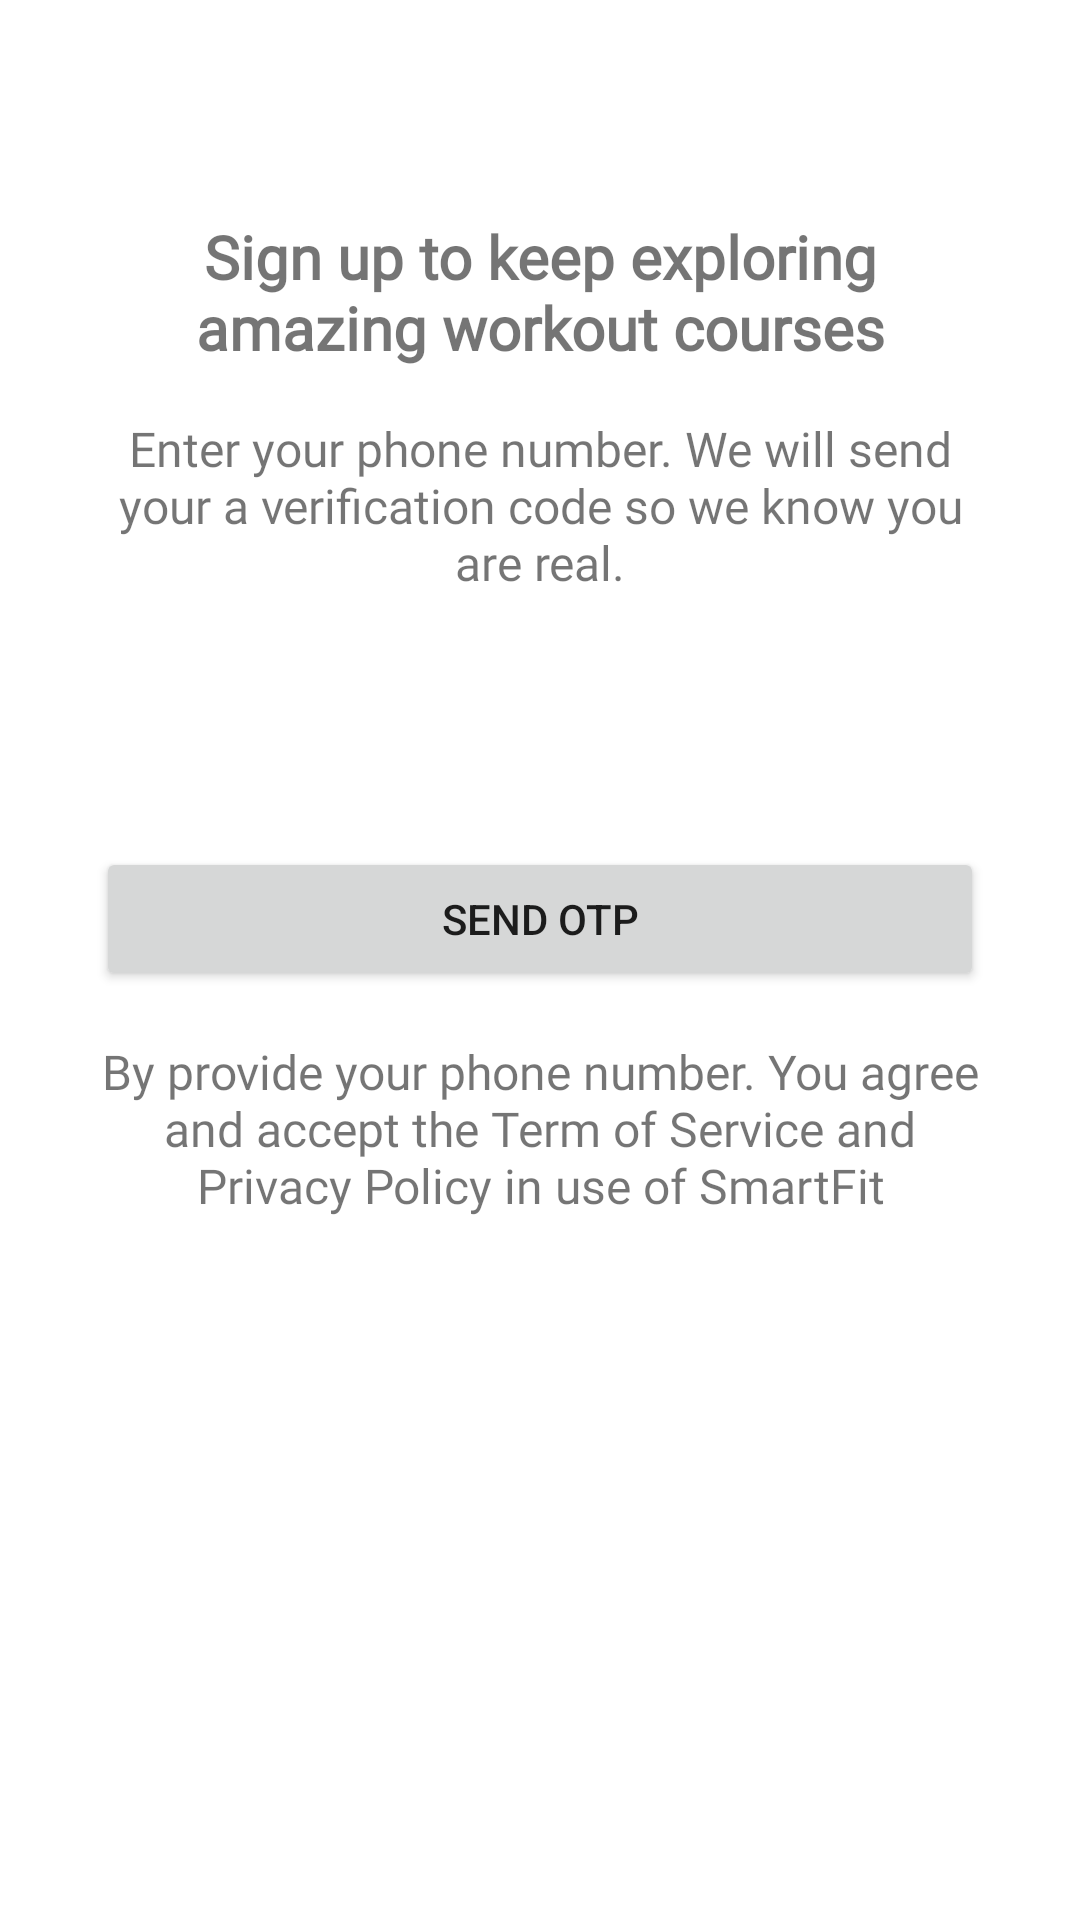

The Android layout XML behind this screen, and the referenced resources:
<!-- AndroidManifest.xml: application theme AppTheme -->
<!-- res/layout/fragment_sign_in.xml -->
<?xml version="1.0" encoding="utf-8"?>
<layout xmlns:android="http://schemas.android.com/apk/res/android"
    xmlns:app="http://schemas.android.com/apk/res-auto"
    xmlns:tools="http://schemas.android.com/tools">

    <androidx.coordinatorlayout.widget.CoordinatorLayout
        android:layout_width="match_parent"
        android:layout_height="match_parent">

        <com.google.android.material.appbar.AppBarLayout
            android:id="@+id/appbar"
            android:layout_width="match_parent"
            android:layout_height="wrap_content"
            android:background="@android:color/transparent"
            app:elevation="0dp">

            <androidx.appcompat.widget.Toolbar
                android:id="@+id/toolbar"
                android:layout_width="match_parent"
                android:layout_height="?attr/actionBarSize" />
        </com.google.android.material.appbar.AppBarLayout>

        <androidx.constraintlayout.widget.ConstraintLayout
            android:layout_width="match_parent"
            android:layout_height="match_parent"
            android:layout_marginTop="?actionBarSize">

            <TextView
                android:id="@+id/sign_in_title"
                style="@style/textPrimaryMedium"
                android:layout_width="0dp"
                android:layout_height="wrap_content"
                android:layout_marginStart="32dp"
                android:layout_marginTop="16dp"
                android:layout_marginEnd="32dp"
                android:text="@string/sign_in_title"
                android:textAlignment="center"
                android:textStyle="bold"
                app:layout_constraintEnd_toEndOf="parent"
                app:layout_constraintStart_toStartOf="parent"
                app:layout_constraintTop_toTopOf="parent" />

            <TextView
                android:id="@+id/sign_in_guide"
                style="@style/textPrimarySmall"
                android:layout_width="0dp"
                android:layout_height="wrap_content"
                android:layout_marginStart="32dp"
                android:layout_marginTop="16dp"
                android:layout_marginEnd="32dp"
                android:text="@string/sign_in_guide"
                android:textAlignment="center"
                app:layout_constraintEnd_toEndOf="parent"
                app:layout_constraintStart_toStartOf="parent"
                app:layout_constraintTop_toBottomOf="@+id/sign_in_title" />

            <LinearLayout
                android:id="@+id/linear_01"
                android:layout_width="0dp"
                android:layout_height="wrap_content"
                android:layout_marginStart="32dp"
                android:layout_marginTop="32dp"
                android:layout_marginEnd="32dp"
                android:background="@drawable/background_border"
                android:gravity="center_vertical"
                android:orientation="horizontal"
                android:paddingStart="20dp"
                android:paddingTop="10dp"
                android:paddingEnd="20dp"
                android:paddingBottom="10dp"
                app:layout_constraintEnd_toEndOf="parent"
                app:layout_constraintStart_toStartOf="parent"
                app:layout_constraintTop_toBottomOf="@+id/sign_in_guide">

                <Spinner
                    android:id="@+id/input_country_code"
                    android:layout_width="wrap_content"
                    android:layout_height="wrap_content"
                    android:background="@null"
                    tools:listitem="@layout/item_country_code" />

                <EditText
                    android:id="@+id/input_phone_number"
                    android:layout_width="0dp"
                    android:layout_height="match_parent"
                    android:layout_weight="1"
                    android:background="@null"
                    android:ems="10"
                    android:hint="@string/your_phone_number"
                    android:importantForAutofill="no"
                    android:inputType="phone" />
            </LinearLayout>

            <Button
                android:id="@+id/send_button"
                android:layout_width="0dp"
                android:layout_height="wrap_content"
                android:layout_marginStart="32dp"
                android:layout_marginTop="32dp"
                android:layout_marginEnd="32dp"
                android:text="@string/send_otp"
                app:layout_constraintEnd_toEndOf="parent"
                app:layout_constraintStart_toStartOf="parent"
                app:layout_constraintTop_toBottomOf="@+id/linear_01" />

            <TextView
                android:id="@+id/sign_in_other"
                style="@style/textPrimarySmall"
                android:layout_width="0dp"
                android:layout_height="wrap_content"
                android:layout_marginStart="32dp"
                android:layout_marginTop="16dp"
                android:layout_marginEnd="32dp"
                android:text="@string/sign_in_other"
                android:textAlignment="center"
                app:layout_constraintEnd_toEndOf="parent"
                app:layout_constraintStart_toStartOf="parent"
                app:layout_constraintTop_toBottomOf="@+id/send_button" />
        </androidx.constraintlayout.widget.ConstraintLayout>
    </androidx.coordinatorlayout.widget.CoordinatorLayout>
</layout>
<!-- res/layout/item_country_code.xml (included above) -->
<?xml version="1.0" encoding="utf-8"?>
<layout xmlns:android="http://schemas.android.com/apk/res/android"
    xmlns:tools="http://schemas.android.com/tools">

    <TextView
        android:id="@+id/code_text"
        style="@style/textPrimarySmall"
        android:layout_width="60dp"
        android:layout_height="wrap_content"
        android:maxLines="1"
        android:padding="5dp"
        android:textStyle="bold"
        tools:text="+84" />
</layout>
<!-- resources referenced by this layout -->
<resources>
  <string name="send_otp">Send OTP</string>
  <string name="sign_in_guide">Enter your phone number. We will send your a verification code so we know you are real.</string>
  <string name="sign_in_other">By provide your phone number. You agree and accept the Term of Service and Privacy Policy in use of SmartFit</string>
  <string name="sign_in_title">Sign up to keep exploring amazing workout courses</string>
  <string name="your_phone_number">Your phone number</string>
  <style name="textPrimaryMedium">
          <item name="android:color">@color/colorPrimaryText</item>
          <item name="android:textSize">@dimen/textMediumSize</item>
          <item name="android:fontFamily">@font/roboto</item>
      </style>
  <style name="textPrimarySmall">
          <item name="android:color">@color/colorPrimaryText</item>
          <item name="android:textSize">@dimen/textSmallSize</item>
          <item name="android:fontFamily">@font/roboto</item>
      </style>
  <style name="AppTheme" parent="Theme.MaterialComponents.Light.NoActionBar">
          <item name="colorPrimary">@color/colorPrimary</item>
          <item name="colorPrimaryDark">@color/colorPrimaryDark</item>
          <item name="colorAccent">@color/colorAccent</item>
      </style>
  <color name="colorPrimaryText">#000000</color>
  <dimen name="textMediumSize">20sp</dimen>
  <dimen name="textSmallSize">16sp</dimen>
  <color name="colorPrimary">#009688</color>
  <color name="colorPrimaryDark">#00796B</color>
  <color name="colorAccent">#FFC107</color>
</resources>
